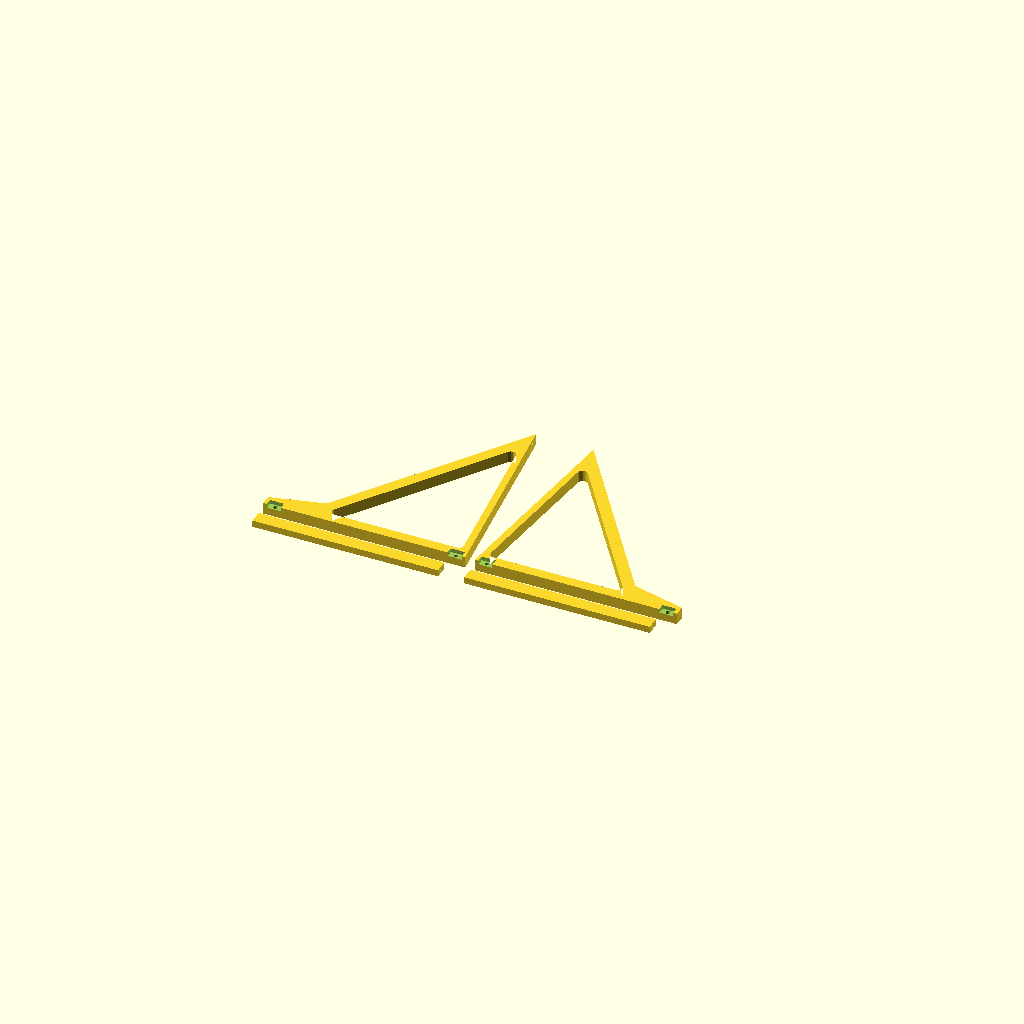
Cell 1: the model at its default parameters.
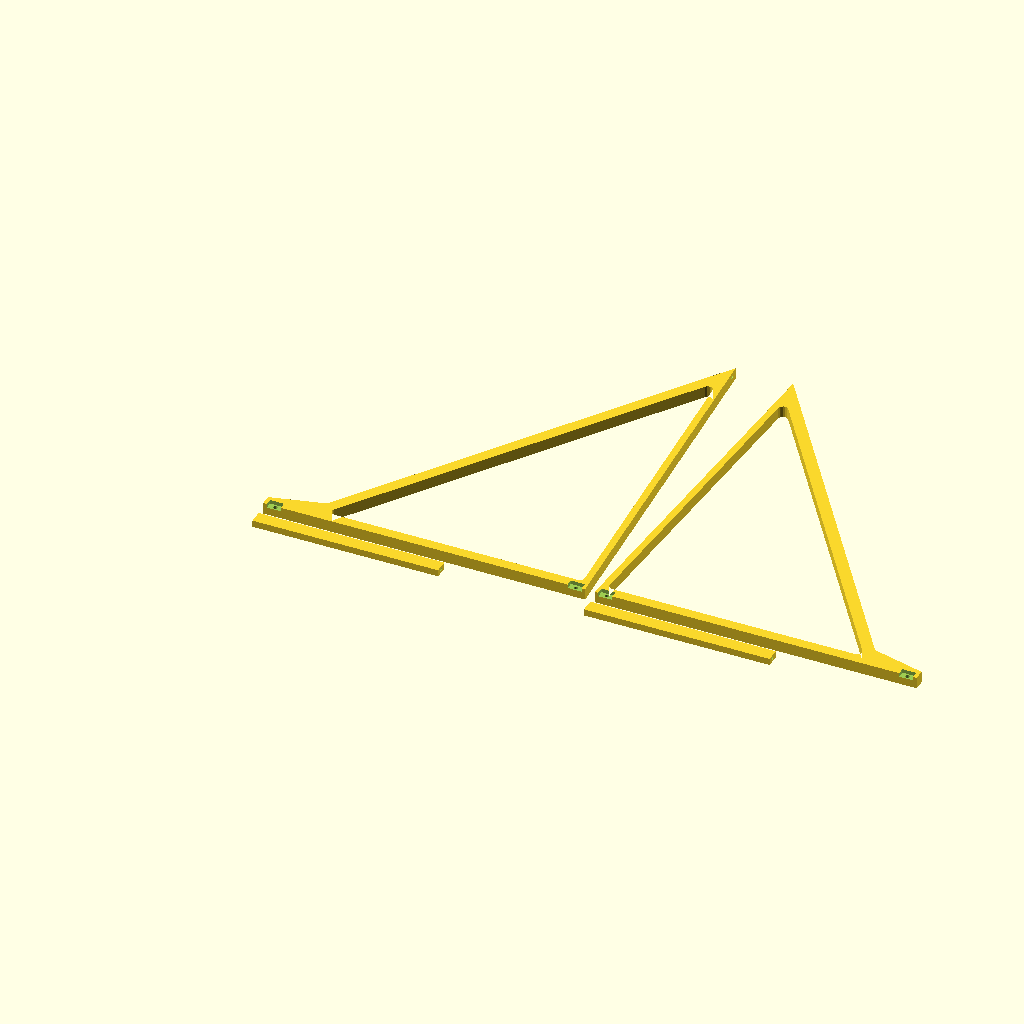
Cell 2: board_d = 436 (everything else at default).
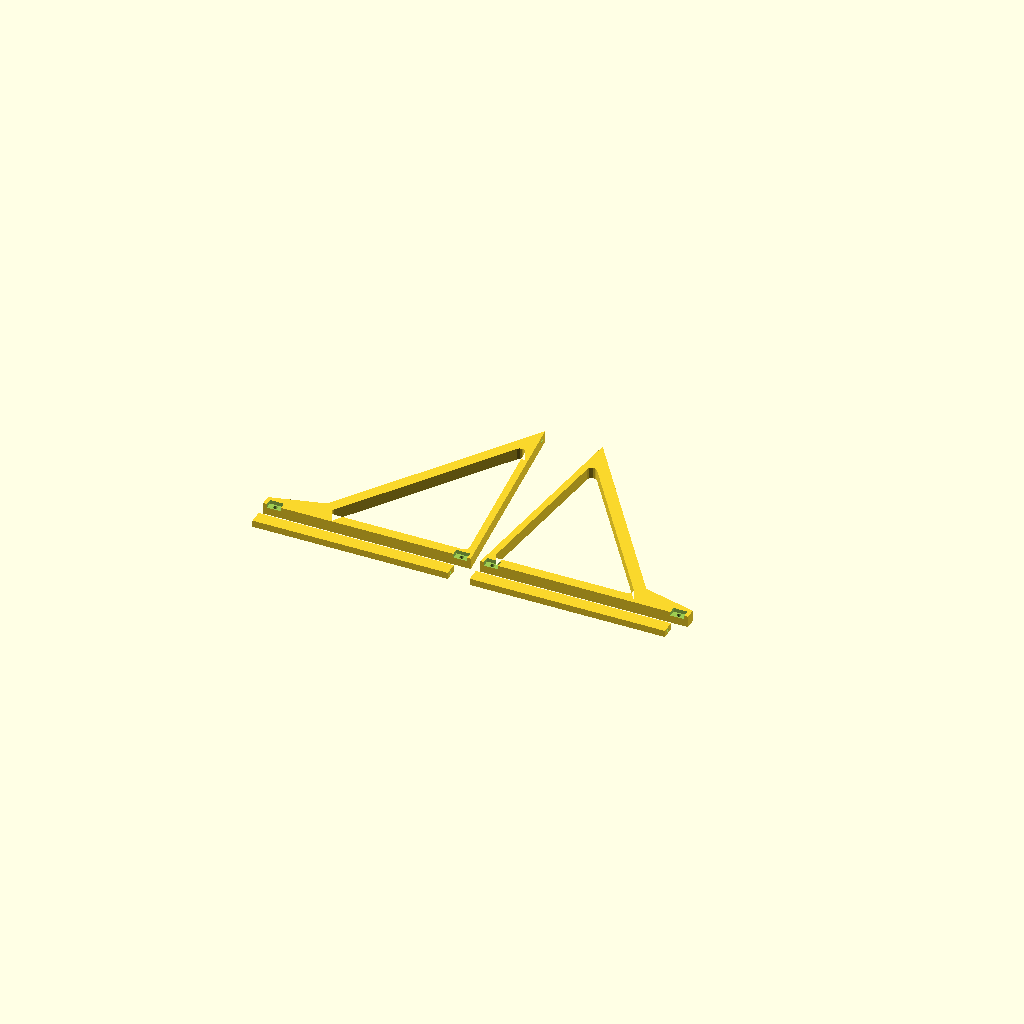
Cell 3: margin = 10 (everything else at default).
All cells are drawn from one camera (rotation 55°, 0°, 25°, orthographic, colour scheme Cornfield), so only the parameter changes between them.
OpenSCAD source file frame-base/frame-base.scad:
// Slanted stand for the Dell Optiplex 9020 open-frame tray  (v4, optimized for printing)
// Bambu Lab A1 (256 x 256 x 256 mm bed).
//
// A kit of 4 printed parts: a LEFT and a RIGHT side frame (mirror images, because
// the bar pockets are on the inner faces) and TWO identical base bars.
//  - Each side frame prints FLAT on its outer face, so every layer runs along the
//    frame and the loads follow the layer lines (strongest direction). No supports.
//  - The frames are open triangles (already rigid) with thin bands and rounded
//    inside corners, with extra material only where the tray bolts on (the sloped
//    top band) and where the bars plug in (the base band).
//  - Each bar has a tenon at both ends that slots into a pocket in the frame,
//    so it can't twist, and is held by one M4 x 20 screw per end.
//
// HOW TO USE: `part` (below) picks what is shown and exported with F6 then F7.
//   "all"      = the 4 pieces, separated and laid out side by side (default)
//   "left"     = the left side frame            "right" = the right side frame (mirror)
//   "bar"      = one base bar (print 2x)
//   "plate1"   = left frame + both bars on one A1 build plate;  "plate2" = right frame
//   "assembly" = the finished stand, put together (preview only)
// Axes (assembly): x = tray width, y = depth (front to back), z = up.

part = "all";         // "all" | "left" | "right" | "bar" | "plate1" | "plate2" | "assembly"

/* ---------- Tray (must match the tray file) ---------- */
board_w     = 200;
board_d     = 218;
margin      = 5;
tray_t      = 4;
mount_inset = 7;      // corner mounting hole distance from the tray edges

tray_w = board_w + 2*margin;     // 210
tray_d = board_d + 2*margin;     // 228

/* ---------- Stand shape ---------- */
tilt        = 55;     // degrees from horizontal (90 = fully upright)
h0          = 25;     // height of the tray's low edge above the table
foot_front  = 55;     // base reaches this far in front of the tray's low edge
foot_back   = 25;     // ...and this far behind the tray's high edge
rail_w      = 12;     // side frame thickness (outer face is x = 0)

/* ---------- Frame structure (the filament savers) ---------- */
band        = 7;      // general frame band width
band_top    = 12;     // band under the tray (holds the screws)
band_base   = 11;     // band along the table (holds the bar pockets)
corner_r    = 5;      // rounded inside corners (stronger, no stress cracks)

/* ---------- Screws and bars ---------- */
rail_hole_d = 3.3;    // M4 self-tapping into plastic (5.6 for heat-set inserts)
hole_depth  = 9;      // tray screws: M4 x 12 (4 mm tray + 8 mm into the frame)
bar_d       = 14;     // bar depth (front to back)
bar_h       = 7;      // bar height
bar_inset   = 4;      // wall between the bar pocket and the frame end
tenon_l     = 4;      // tenon length (pocket depth)
tol         = 0.3;    // fit clearance around the tenon
bar_screw   = 4.4;    // M4 clearance through the frame
bar_pilot   = 3.3;    // M4 self-tap pilot in the bar end
bar_pilot_l = 14;     // pilot depth

show_tray   = true;   // ghost of the tray in the preview only

/* ---------- Bambu Lab A1 print bed ---------- */
bed_x = 256; bed_y = 256; bed_z = 256; bed_clearance = 10;

/* ---------- Center of gravity (balance the loaded tray to tune) ---------- */
cog_s  = tray_d/2;    // distance up the slope from the low edge
cog_up = 35;          // height of the mass above the tray surface (cooler, GPU)

/* ---------- Derived geometry ---------- */
function top_y(s) = s*cos(tilt);
function top_z(s) = h0 + s*sin(tilt);

base_y0 = -foot_front;
base_y1 = top_y(tray_d) + foot_back;
tip_h   = band_base;                 // height of the frame's front tip

bar_y_front = base_y0 + bar_inset;
bar_y_back  = base_y1 - bar_inset - bar_d;
bar_x0      = rail_w - (tenon_l - 0.2);
bar_len     = tray_w - 2*rail_w + 2*(tenon_l - 0.2);

hole_s = [mount_inset, tray_d - mount_inset];   // along the slope

/* ---------- Console checks ---------- */
size_y = base_y1 - base_y0;
size_z = top_z(tray_d);
cog_y = top_y(cog_s) - cog_up*sin(tilt);
cog_z = top_z(cog_s) + cog_up*cos(tilt);
tip_front = atan((cog_y - base_y0)/cog_z);
tip_back  = atan((base_y1 - cog_y)/cog_z);
tip_side  = atan((tray_w/2)/cog_z);
echo(str("Mount hole spacing: ", tray_w - 2*mount_inset, " x ", tray_d - 2*mount_inset, " mm"));
echo(str("Stand footprint: ", tray_w, " x ", size_y, " x ", size_z, " mm"));
echo(str("Each frame prints flat: ", size_y, " x ", size_z, " x ", rail_w, " mm"));
echo(str("Tip-over angle  front: ", tip_front, "  back: ", tip_back, "  side: ", tip_side, " deg"));
if (size_y > bed_y - bed_clearance || size_z > bed_x - bed_clearance)
    echo("WARNING: a frame does not fit the A1 print bed with clearance.");
if (min(tip_front, tip_back, tip_side) < 30)
    echo("WARNING: tip-over angle under 30 deg. Lengthen foot_front or foot_back.");

/* ---------- Side frame profile (2D: x = depth y, y = height z) ---------- */
module outer_profile() {
    polygon([[base_y0, 0], [base_y1, 0],
             [top_y(tray_d), top_z(tray_d)], [top_y(0), top_z(0)],
             [base_y0, tip_h]]);
}

// thicker band under the tray, where the screws go
module top_strip() {
    translate([top_y(0), top_z(0)]) rotate(tilt)
        translate([0, -band_top]) square([tray_d, band_top]);
}

// thicker band along the table, where the bars plug in
module base_strip() {
    translate([base_y0, 0]) square([base_y1 - base_y0, band_base]);
}

// the empty space inside the frame, with rounded corners
module hollow() {
    offset(r = corner_r) offset(delta = -corner_r)
        difference() {
            offset(delta = -band) outer_profile();
            top_strip();
            base_strip();
        }
}

module profile() {
    difference() { outer_profile(); hollow(); }
}

/* ---------- 3D parts ---------- */
// Side frame in "raw" coordinates: X = depth y, Y = height z, Z = width x.
// Z = 0 is the outer face (down on the print bed), Z = rail_w is the inner face.
module rail_raw() {
    difference() {
        linear_extrude(height = rail_w) profile();

        // tray screw holes, drilled perpendicular to the slope
        for (s = hole_s)
            translate([top_y(s), top_z(s), mount_inset])
                rotate([0, 0, tilt]) rotate([90, 0, 0])
                    translate([0, 0, -1])
                        cylinder(d = rail_hole_d, h = hole_depth + 1, $fn = 40);

        // bar pockets (open on the inner face) and the bar screws
        for (by = [bar_y_front, bar_y_back]) {
            translate([by - tol, -1, rail_w - tenon_l])
                cube([bar_d + 2*tol, bar_h + tol + 1, tenon_l + 1]);
            translate([by + bar_d/2, bar_h/2, -1])
                cylinder(d = bar_screw, h = rail_w + 2, $fn = 30);
        }
    }
}

// Base bar, lying flat as printed: X = length, Y = depth, Z = height.
module bar_raw() {
    difference() {
        cube([bar_len, bar_d, bar_h]);
        for (x = [-1, bar_len - bar_pilot_l])
            translate([x, bar_d/2, bar_h/2]) rotate([0, 90, 0])
                cylinder(d = bar_pilot, h = bar_pilot_l + 1, $fn = 24);
    }
}

module assembly() {
    // left frame, and the right frame as its mirror image
    rotate([90, 0, 90]) rail_raw();
    translate([tray_w, 0, 0]) mirror([1, 0, 0]) rotate([90, 0, 90]) rail_raw();
    // base bars
    for (y = [bar_y_front, bar_y_back]) translate([bar_x0, y, 0]) bar_raw();
    // ghost of the tray in place (preview only, never exported)
    if (show_tray)
        %translate([0, top_y(0), top_z(0)]) rotate([tilt, 0, 0])
            cube([tray_w, tray_d, tray_t]);
}

/* ---------- Build plate layouts (Bambu Lab A1) ---------- */
plate_gap = 3;                        // space between parts on the plate

// LEFT frame, outer face down, in the plate's corner
module frame_left() { translate([-base_y0, 0, 0]) rail_raw(); }

// RIGHT frame: the mirror image of the left one, also outer face down
module frame_right() { translate([size_y, 0, 0]) mirror([1, 0, 0]) frame_left(); }

// the base bars, lying flat in a row above the frame
module plate_bars() {
    for (i = [0, 1])
        translate([0, size_z + plate_gap + i*(bar_d + plate_gap), 0]) bar_raw();
}

// all 4 pieces separated and laid out in a grid, just for viewing
module all_pieces() {
    gap = 10;
    frame_left();
    translate([size_y + gap, 0, 0]) frame_right();
    for (i = [0, 1]) translate([i*(size_y + gap), -(bar_d + gap), 0]) bar_raw();
}

if (part == "all") all_pieces();
else if (part == "left") frame_left();
else if (part == "right") frame_right();
else if (part == "bar") bar_raw();
else if (part == "plate1") { frame_left(); plate_bars(); }
else if (part == "plate2") frame_right();
else assembly();

// plate 1 needs this much of the bed (must stay under the A1's 256 mm)
echo(str("Plate 1 size: ", size_y, " x ", size_z + plate_gap + 2*bar_d + plate_gap, " mm"));
Parameter table extracted from the source (name, type, default, range or options):
part: string, default "all"
board_w: number, default 200
board_d: number, default 218
margin: number, default 5
tray_t: number, default 4
mount_inset: number, default 7
tilt: number, default 55
h0: number, default 25
foot_front: number, default 55
foot_back: number, default 25
rail_w: number, default 12
band: number, default 7
band_top: number, default 12
band_base: number, default 11
corner_r: number, default 5
rail_hole_d: number, default 3.3
hole_depth: number, default 9
bar_d: number, default 14
bar_h: number, default 7
bar_inset: number, default 4
tenon_l: number, default 4
tol: number, default 0.3
bar_screw: number, default 4.4
bar_pilot: number, default 3.3
bar_pilot_l: number, default 14
show_tray: bool, default true
cog_up: number, default 35
